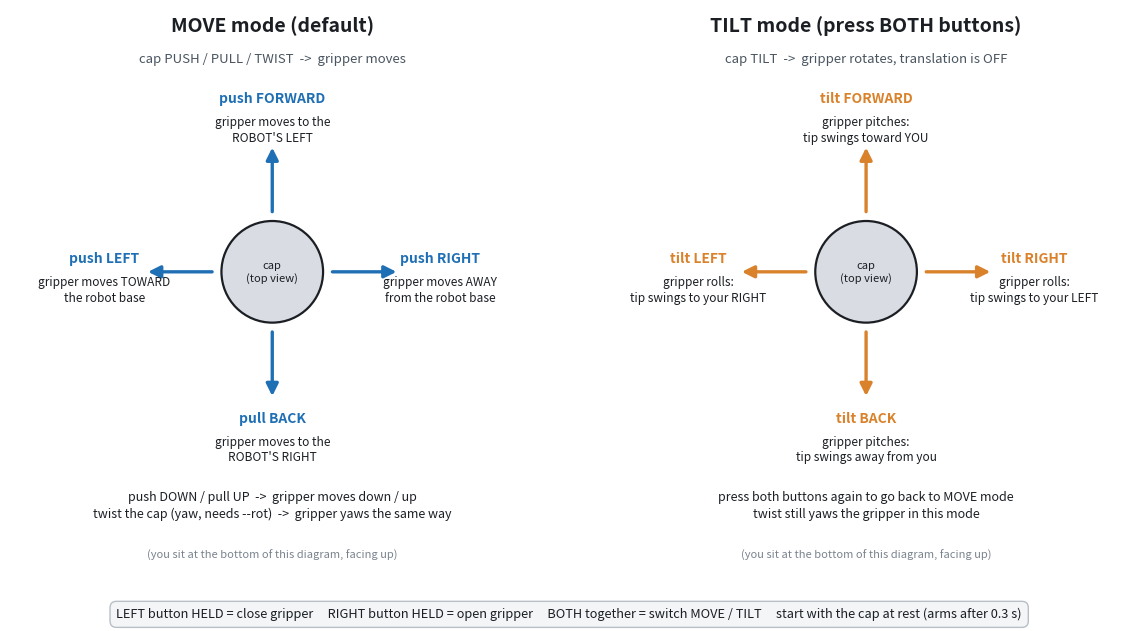

Here is the Python script that generated this plot:
import matplotlib
matplotlib.use("Agg")
import matplotlib.pyplot as plt
from matplotlib.patches import Circle, FancyArrowPatch, FancyBboxPatch

fig, axes = plt.subplots(1, 2, figsize=(12, 6.4), dpi=140)
GREY, BLUE, ORANGE, INK = "#d9dde3", "#1f6fb5", "#d9822b", "#1b1f24"

def panel(ax, title, subtitle, items, colour):
    ax.set_xlim(-3.2, 3.2); ax.set_ylim(-3.75, 3.2); ax.set_aspect("equal"); ax.axis("off")
    ax.text(0, 3.0, title, ha="center", va="center", fontsize=14, fontweight="bold", color=INK)
    ax.text(0, 2.6, subtitle, ha="center", va="center", fontsize=9.5, color="#4a5560")
    ax.add_patch(Circle((0, 0), 0.62, fc=GREY, ec=INK, lw=1.6))
    ax.text(0, 0, "cap\n(top view)", ha="center", va="center", fontsize=8, color=INK)
    ax.text(0, -3.45, "(you sit at the bottom of this diagram, facing up)", ha="center", va="center", fontsize=8, color="#7a838d", style="italic")
    for (dx, dy, head, body) in items:
        ax.add_patch(FancyArrowPatch((dx*0.7, dy*0.7), (dx*1.55, dy*1.55), arrowstyle="-|>", mutation_scale=18, color=colour, lw=2.4))
        tx, ty = dx*2.05, dy*1.95
        ax.text(tx, ty + 0.16, head, ha="center", va="center", fontsize=10, fontweight="bold", color=colour)
        ax.text(tx, ty - 0.22, body, ha="center", va="center", fontsize=8.6, color=INK, linespacing=1.25)

panel(axes[0], "MOVE mode (default)", "cap PUSH / PULL / TWIST  ->  gripper moves", [
    (0, 1, "push FORWARD", "gripper moves to the\nROBOT'S LEFT"),
    (0, -1, "pull BACK", "gripper moves to the\nROBOT'S RIGHT"),
    (-1, 0, "push LEFT", "gripper moves TOWARD\nthe robot base"),
    (1, 0, "push RIGHT", "gripper moves AWAY\nfrom the robot base"),
], BLUE)
axes[0].text(0, -2.85, "push DOWN / pull UP  ->  gripper moves down / up\ntwist the cap (yaw, needs --rot)  ->  gripper yaws the same way", ha="center", va="center", fontsize=9, color=INK, linespacing=1.4)

panel(axes[1], "TILT mode (press BOTH buttons)", "cap TILT  ->  gripper rotates, translation is OFF", [
    (0, 1, "tilt FORWARD", "gripper pitches:\ntip swings toward YOU"),
    (0, -1, "tilt BACK", "gripper pitches:\ntip swings away from you"),
    (-1, 0, "tilt LEFT", "gripper rolls:\ntip swings to your RIGHT"),
    (1, 0, "tilt RIGHT", "gripper rolls:\ntip swings to your LEFT"),
], ORANGE)
axes[1].text(0, -2.85, "press both buttons again to go back to MOVE mode\ntwist still yaws the gripper in this mode", ha="center", va="center", fontsize=9, color=INK, linespacing=1.4)

fig.text(0.5, 0.045, "LEFT button HELD = close gripper     RIGHT button HELD = open gripper     BOTH together = switch MOVE / TILT     start with the cap at rest (arms after 0.3 s)",
         ha="center", va="center", fontsize=9.2, color=INK,
         bbox=dict(boxstyle="round,pad=0.5", fc="#f3f5f7", ec="#b8bfc7"))
plt.subplots_adjust(left=0.01, right=0.99, top=0.99, bottom=0.10, wspace=0.02)
fig.savefig("spacemouse_franka_mapping.png", facecolor="white")
print("saved")
